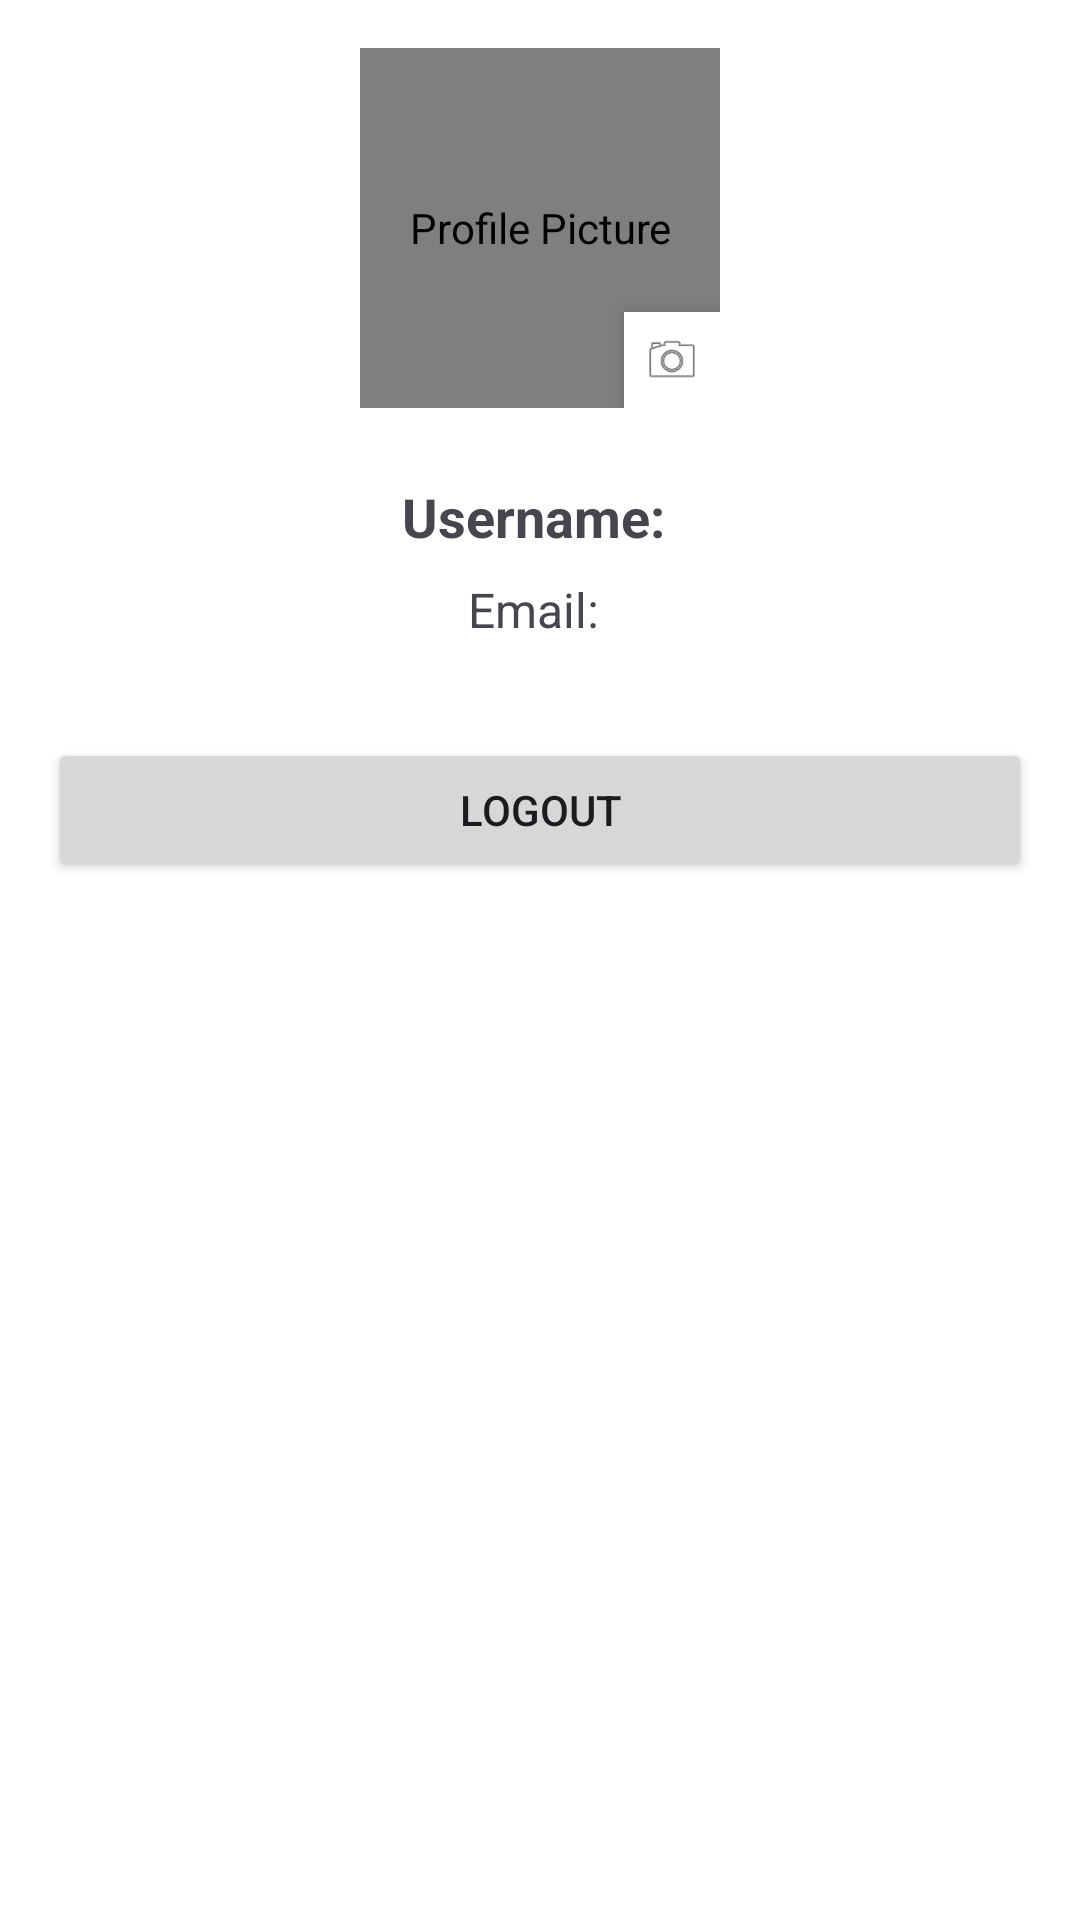

Reconstruct the res/layout file that produces this screen, plus the resources it refers to.
<!-- AndroidManifest.xml: application theme Theme.MediCareReminder -->
<!-- res/layout/fragment_profile.xml -->
<?xml version="1.0" encoding="utf-8"?>
<LinearLayout xmlns:android="http://schemas.android.com/apk/res/android"
    xmlns:app="http://schemas.android.com/apk/res-auto"
    android:layout_width="match_parent"
    android:layout_height="match_parent"
    android:orientation="vertical"
    android:padding="16dp"
    android:gravity="center_horizontal">

    
    <RelativeLayout
        android:layout_width="wrap_content"
        android:layout_height="wrap_content"
        android:layout_marginBottom="24dp">

        <de.hdodenhof.circleimageview.CircleImageView
            android:id="@+id/profile_image"
            android:layout_width="120dp"
            android:layout_height="120dp"
            android:src="@drawable/default_profile"
            android:contentDescription="Profile Picture"
            app:civ_border_width="2dp"
            app:civ_border_color="#333333" />

        
        <ImageView
            android:id="@+id/btn_change_photo"
            android:layout_width="32dp"
            android:layout_height="32dp"
            android:src="@android:drawable/ic_menu_camera"
            android:background="@android:color/white"
            android:padding="6dp"
            android:layout_alignBottom="@id/profile_image"
            android:layout_alignEnd="@id/profile_image"
            android:contentDescription="Change photo"
            android:elevation="4dp"
            android:backgroundTint="@android:color/white" />

    </RelativeLayout>

    
    <TextView
        android:id="@+id/tvUsername"
        android:layout_width="wrap_content"
        android:layout_height="wrap_content"
        android:text="Username: "
        android:textSize="18sp"
        android:textStyle="bold" />

    <TextView
        android:id="@+id/tvEmail"
        android:layout_width="wrap_content"
        android:layout_height="wrap_content"
        android:text="Email: "
        android:textSize="16sp"
        android:layout_marginTop="8dp" />

    
    <Button
        android:id="@+id/btnRemovePhoto"
        android:layout_width="wrap_content"
        android:layout_height="wrap_content"
        android:text="Remove Photo"
        android:layout_marginTop="16dp"
        android:visibility="gone" />

    <Button
        android:id="@+id/btnLogout"
        android:layout_width="match_parent"
        android:layout_height="wrap_content"
        android:text="Logout"
        android:layout_marginTop="32dp" />

</LinearLayout>
<!-- resources referenced by this layout -->
<resources>
  <!-- drawable default_profile (drawable) -->
  <?xml version="1.0" encoding="utf-8"?>
  <vector xmlns:android="http://schemas.android.com/apk/res/android"
      android:width="120dp"
      android:height="120dp"
      android:viewportWidth="24"
      android:viewportHeight="24">
      <path
          android:fillColor="#CCCCCC"
          android:pathData="M12,12c2.21,0 4,-1.79 4,-4s-1.79,-4 -4,-4 -4,1.79 -4,4 1.79,4 4,4zM12,14c-2.67,0 -8,1.34 -8,4v2h16v-2c0,-2.66 -5.33,-4 -8,-4z" />
  </vector>
  <style name="Theme.MediCareReminder" parent="Theme.Material3.DayNight.NoActionBar">
          <item name="colorPrimary">@color/primary_color</item>
          <item name="colorPrimaryContainer">@color/primary_dark</item>
          <item name="colorSecondary">@color/accent_color</item>
          <item name="android:windowBackground">@color/white</item>
      </style>
  <color name="primary_color">#2196F3</color>
  <color name="primary_dark">#1976D2</color>
  <color name="accent_color">#FF9800</color>
  <color name="white">#FFFFFFFF</color>
</resources>
